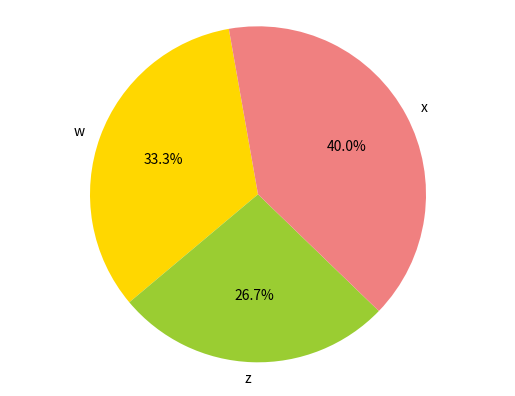

The matplotlib source for this figure:
import matplotlib.pyplot as plt


class MakeChart(object):

    def __init__(self, labels, sizes):
        self.labels = labels
        self.sizes = sizes
        self.colors = ['gold', 'yellowgreen', 'lightcoral', 'red', "green", "yellow", "blue", 'lightblue']


        self.make_chart_png()


    def make_chart_png(self):
        plt.pie(self.sizes, labels=self.labels, colors=self.colors, autopct='%1.1f%%', shadow=False, startangle=100)
        plt.axis('equal')
        plt.savefig('pie_chart.png')



mc = MakeChart(["w", "z", "x"], [5, 4, 6])


